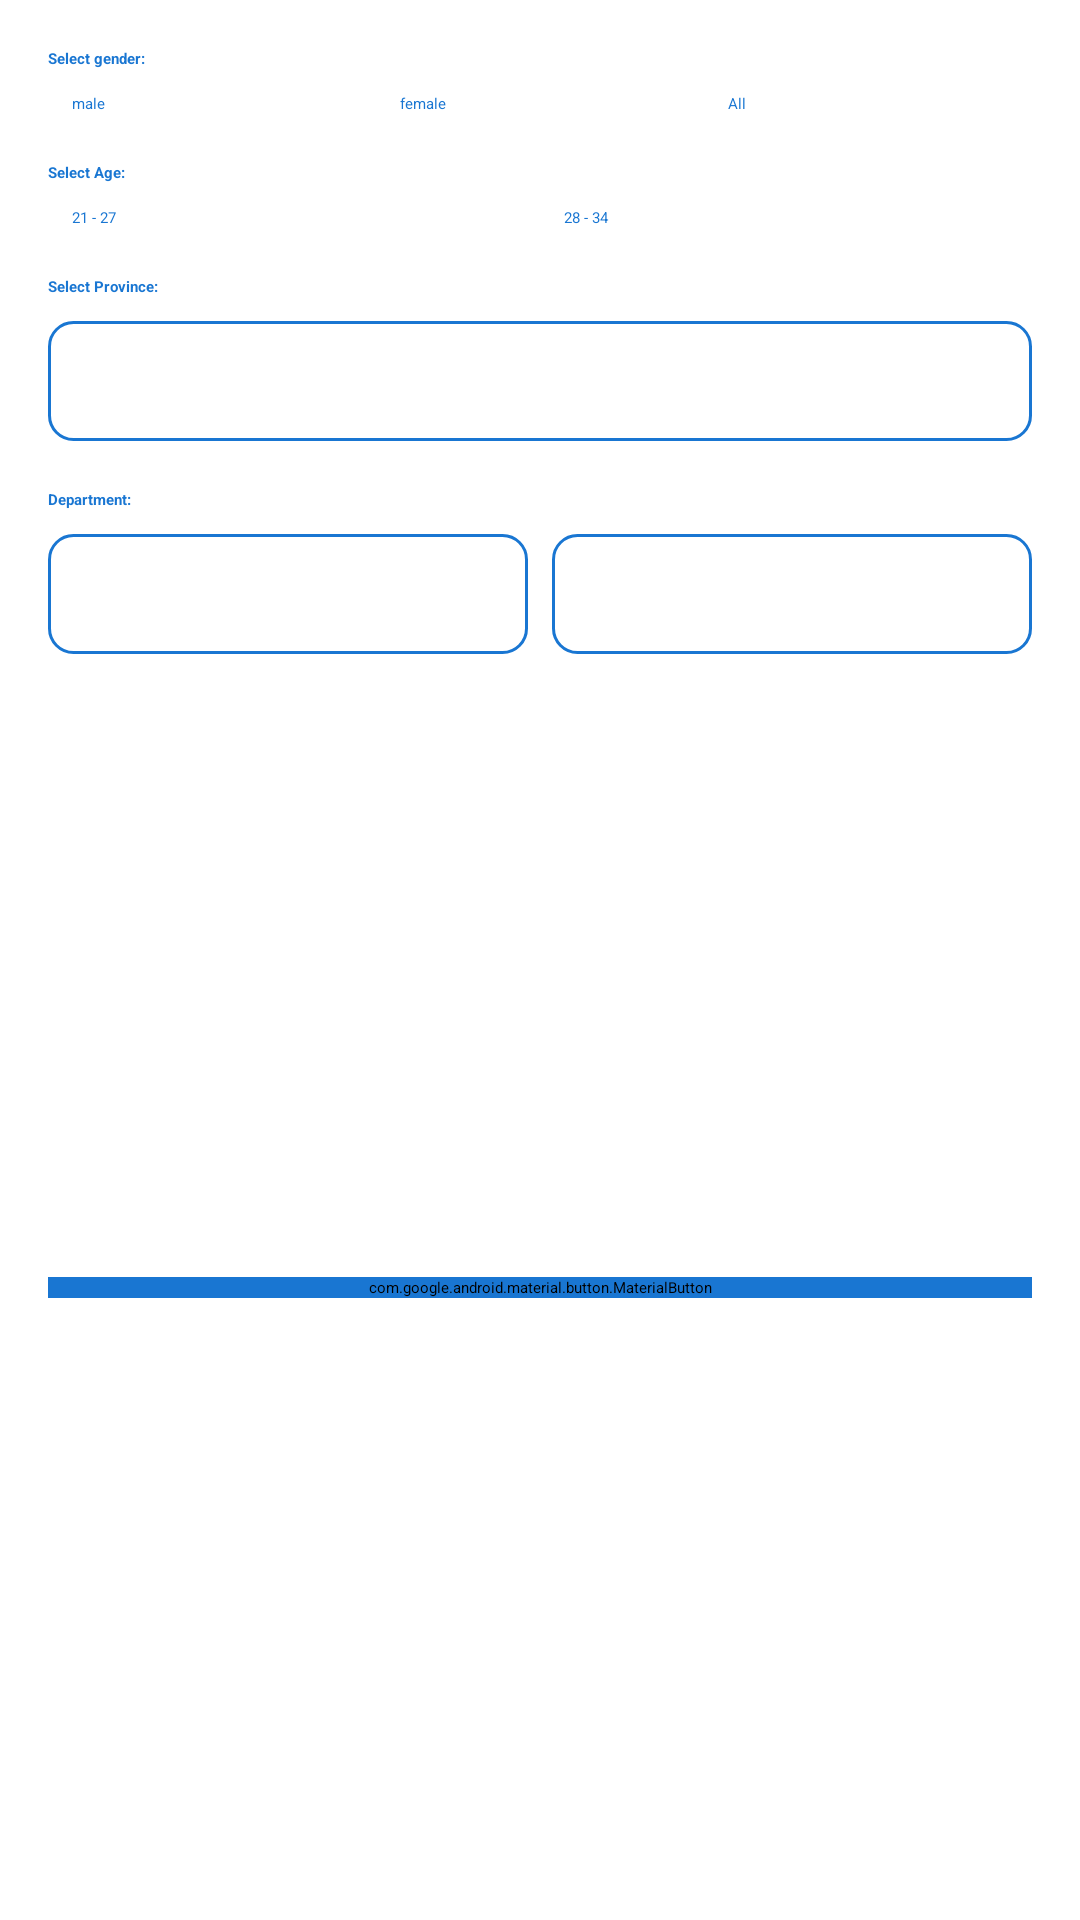

Write the Android layout XML for this screen, with the resource values it uses.
<!-- AndroidManifest.xml: application theme Theme.SurveiMy -->
<!-- res/layout/bottom_publish_survey.xml -->
<?xml version="1.0" encoding="utf-8"?>
<androidx.constraintlayout.widget.ConstraintLayout xmlns:android="http://schemas.android.com/apk/res/android"
    xmlns:app="http://schemas.android.com/apk/res-auto"
    android:layout_width="match_parent"
    android:layout_height="wrap_content"
    android:padding="16dp">
    
    <TextView
        android:id="@+id/tvTitleGender"
        android:layout_width="0dp"
        android:layout_height="wrap_content"
        android:text="Select gender:"
        android:textStyle="bold"
        android:textColor="@color/primary"
        android:textAppearance="@style/TextAppearance.AppCompat.Subhead"
        app:layout_constraintLeft_toLeftOf="parent"
        app:layout_constraintRight_toRightOf="parent"
        app:layout_constraintTop_toTopOf="parent"/>

    <RadioGroup
        android:id="@+id/radioGrup"
        android:layout_width="match_parent"
        android:layout_height="wrap_content"
        android:layout_marginTop="8dp"
        android:orientation="horizontal"
        app:layout_constraintEnd_toEndOf="parent"
        app:layout_constraintStart_toStartOf="parent"
        app:layout_constraintTop_toBottomOf="@+id/tvTitleGender">

        <RadioButton
            android:id="@+id/radioMale"
            android:layout_width="0dp"
            android:layout_height="wrap_content"
            android:layout_weight="1"
            android:buttonTint="@color/primary"
            android:paddingStart="8dp"
            android:text="male"
            android:textColor="@color/primary" />

        <RadioButton
            android:id="@+id/radioFemale"
            android:layout_width="0dp"
            android:layout_height="wrap_content"
            android:layout_weight="1"
            android:buttonTint="@color/primary"
            android:paddingStart="8dp"
            android:text="female"
            android:textColor="@color/primary" />

        <RadioButton
            android:id="@+id/radioAll"
            android:layout_width="0dp"
            android:layout_height="wrap_content"
            android:layout_weight="1"
            android:buttonTint="@color/primary"
            android:paddingStart="8dp"
            android:text="All"
            android:textColor="@color/primary" />
    </RadioGroup>
    
    <TextView
        android:layout_marginTop="16dp"
        android:id="@+id/tvTitleAge"
        android:layout_width="0dp"
        android:layout_height="wrap_content"
        android:text="Select Age:"
        android:textStyle="bold"
        android:textColor="@color/primary"
        android:textAppearance="@style/TextAppearance.AppCompat.Subhead"
        app:layout_constraintLeft_toLeftOf="parent"
        app:layout_constraintRight_toRightOf="parent"
        app:layout_constraintTop_toBottomOf="@+id/radioGrup" />

    <RadioGroup
        android:id="@+id/radioGrupAge"
        android:layout_width="match_parent"
        android:layout_height="wrap_content"
        android:layout_marginTop="8dp"
        android:orientation="horizontal"
        app:layout_constraintEnd_toEndOf="parent"
        app:layout_constraintStart_toStartOf="parent"
        app:layout_constraintTop_toBottomOf="@+id/tvTitleAge">

        <RadioButton
            android:id="@+id/radioAge1"
            android:layout_width="0dp"
            android:layout_height="wrap_content"
            android:layout_weight="1"
            android:buttonTint="@color/primary"
            android:paddingStart="8dp"
            android:text="21 - 27"
            android:textColor="@color/primary" />

        <RadioButton
            android:id="@+id/radioAge2"
            android:layout_width="0dp"
            android:layout_height="wrap_content"
            android:layout_weight="1"
            android:buttonTint="@color/primary"
            android:paddingStart="8dp"
            android:text="28 - 34"
            android:textColor="@color/primary" />

    </RadioGroup>

    
    <TextView
        android:layout_marginTop="16dp"
        android:id="@+id/tvTitleProvince"
        android:layout_width="0dp"
        android:layout_height="wrap_content"
        android:text="Select Province:"
        android:textStyle="bold"
        android:textColor="@color/primary"
        android:textAppearance="@style/TextAppearance.AppCompat.Subhead"
        app:layout_constraintLeft_toLeftOf="parent"
        app:layout_constraintRight_toRightOf="parent"
        app:layout_constraintTop_toBottomOf="@+id/radioGrupAge" />

    <androidx.appcompat.widget.AppCompatSpinner
        android:layout_marginTop="8dp"
        android:id="@+id/spinnerProvince"
        android:layout_width="match_parent"
        android:layout_height="wrap_content"
        android:minHeight="40dp"
        android:background="@drawable/bg_section_spinner"
        app:layout_constraintLeft_toLeftOf="parent"
        app:layout_constraintRight_toRightOf="parent"
        app:layout_constraintTop_toBottomOf="@+id/tvTitleProvince"/>

    
    <TextView
        android:layout_marginTop="16dp"
        android:id="@+id/tvTitleDepartment"
        android:layout_width="0dp"
        android:layout_height="wrap_content"
        android:text="Department:"
        android:textStyle="bold"
        android:textColor="@color/primary"
        android:textAppearance="@style/TextAppearance.AppCompat.Subhead"
        app:layout_constraintLeft_toLeftOf="parent"
        app:layout_constraintRight_toRightOf="parent"
        app:layout_constraintTop_toBottomOf="@+id/spinnerProvince"
        />

    <androidx.appcompat.widget.AppCompatSpinner
        android:layout_marginTop="8dp"
        android:id="@+id/spinnerFrom"
        android:layout_width="0dp"
        android:layout_height="wrap_content"
        android:minHeight="40dp"
        android:layout_marginEnd="4dp"
        android:background="@drawable/bg_section_spinner"
        app:layout_constraintRight_toLeftOf="@+id/spinnerEnd"
        app:layout_constraintLeft_toLeftOf="parent"
        app:layout_constraintTop_toBottomOf="@+id/tvTitleDepartment"/>

    <androidx.appcompat.widget.AppCompatSpinner
        android:layout_marginTop="8dp"
        android:layout_marginStart="4dp"
        android:id="@+id/spinnerEnd"
        android:layout_width="0dp"
        android:layout_height="wrap_content"
        android:minHeight="40dp"
        android:background="@drawable/bg_section_spinner"
        app:layout_constraintLeft_toRightOf="@+id/spinnerFrom"
        app:layout_constraintRight_toRightOf="parent"
        app:layout_constraintTop_toBottomOf="@+id/tvTitleDepartment"/>

    <com.google.android.material.button.MaterialButton
        android:id="@+id/btnSubmitSurvey"
        android:layout_width="match_parent"
        android:layout_height="wrap_content"
        android:layout_marginTop="16dp"
        android:backgroundTint="@color/primary"
        android:enabled="true"
        android:text="@string/submit"
        android:textAllCaps="false"
        app:layout_constraintBottom_toBottomOf="parent"
        app:layout_constraintLeft_toLeftOf="parent"
        app:layout_constraintRight_toRightOf="parent"
        app:layout_constraintTop_toBottomOf="@+id/spinnerFrom" />



</androidx.constraintlayout.widget.ConstraintLayout>
<!-- resources referenced by this layout -->
<resources>
  <color name="primary">#1976D2</color>
  <!-- drawable bg_section_spinner (drawable) -->
  <?xml version="1.0" encoding="utf-8"?>
  <shape xmlns:android="http://schemas.android.com/apk/res/android">
      <stroke android:color="@color/primary" android:width="1dp"/>
      <corners android:radius="8dp"/>
  </shape>
  <string name="submit">Submit</string>
  <style name="Theme.SurveiMy" parent="Theme.MaterialComponents.Light">
          
          <item name="colorPrimary">@color/primary</item>
          <item name="colorPrimaryVariant">@color/secondary</item>
          <item name="colorOnPrimary">@color/white</item>
          
          <item name="colorSecondary">@color/grey_light</item>
          <item name="colorSecondaryVariant">@color/teal_700</item>
          <item name="colorOnSecondary">@color/black</item>
          
          <item name="android:statusBarColor" tools:targetApi="l">@color/white</item>
          <item name="android:windowLightStatusBar" tools:targetApi="m">@color/black</item>
          
          <item name="windowNoTitle">true</item>
          <item name="windowActionBar">false</item>
      </style>
  <color name="secondary">#C9CEBD</color>
  <color name="white">#FFFFFFFF</color>
  <color name="grey_light">#C1C1C1</color>
  <color name="teal_700">#FF018786</color>
  <color name="black">#FF000000</color>
</resources>
